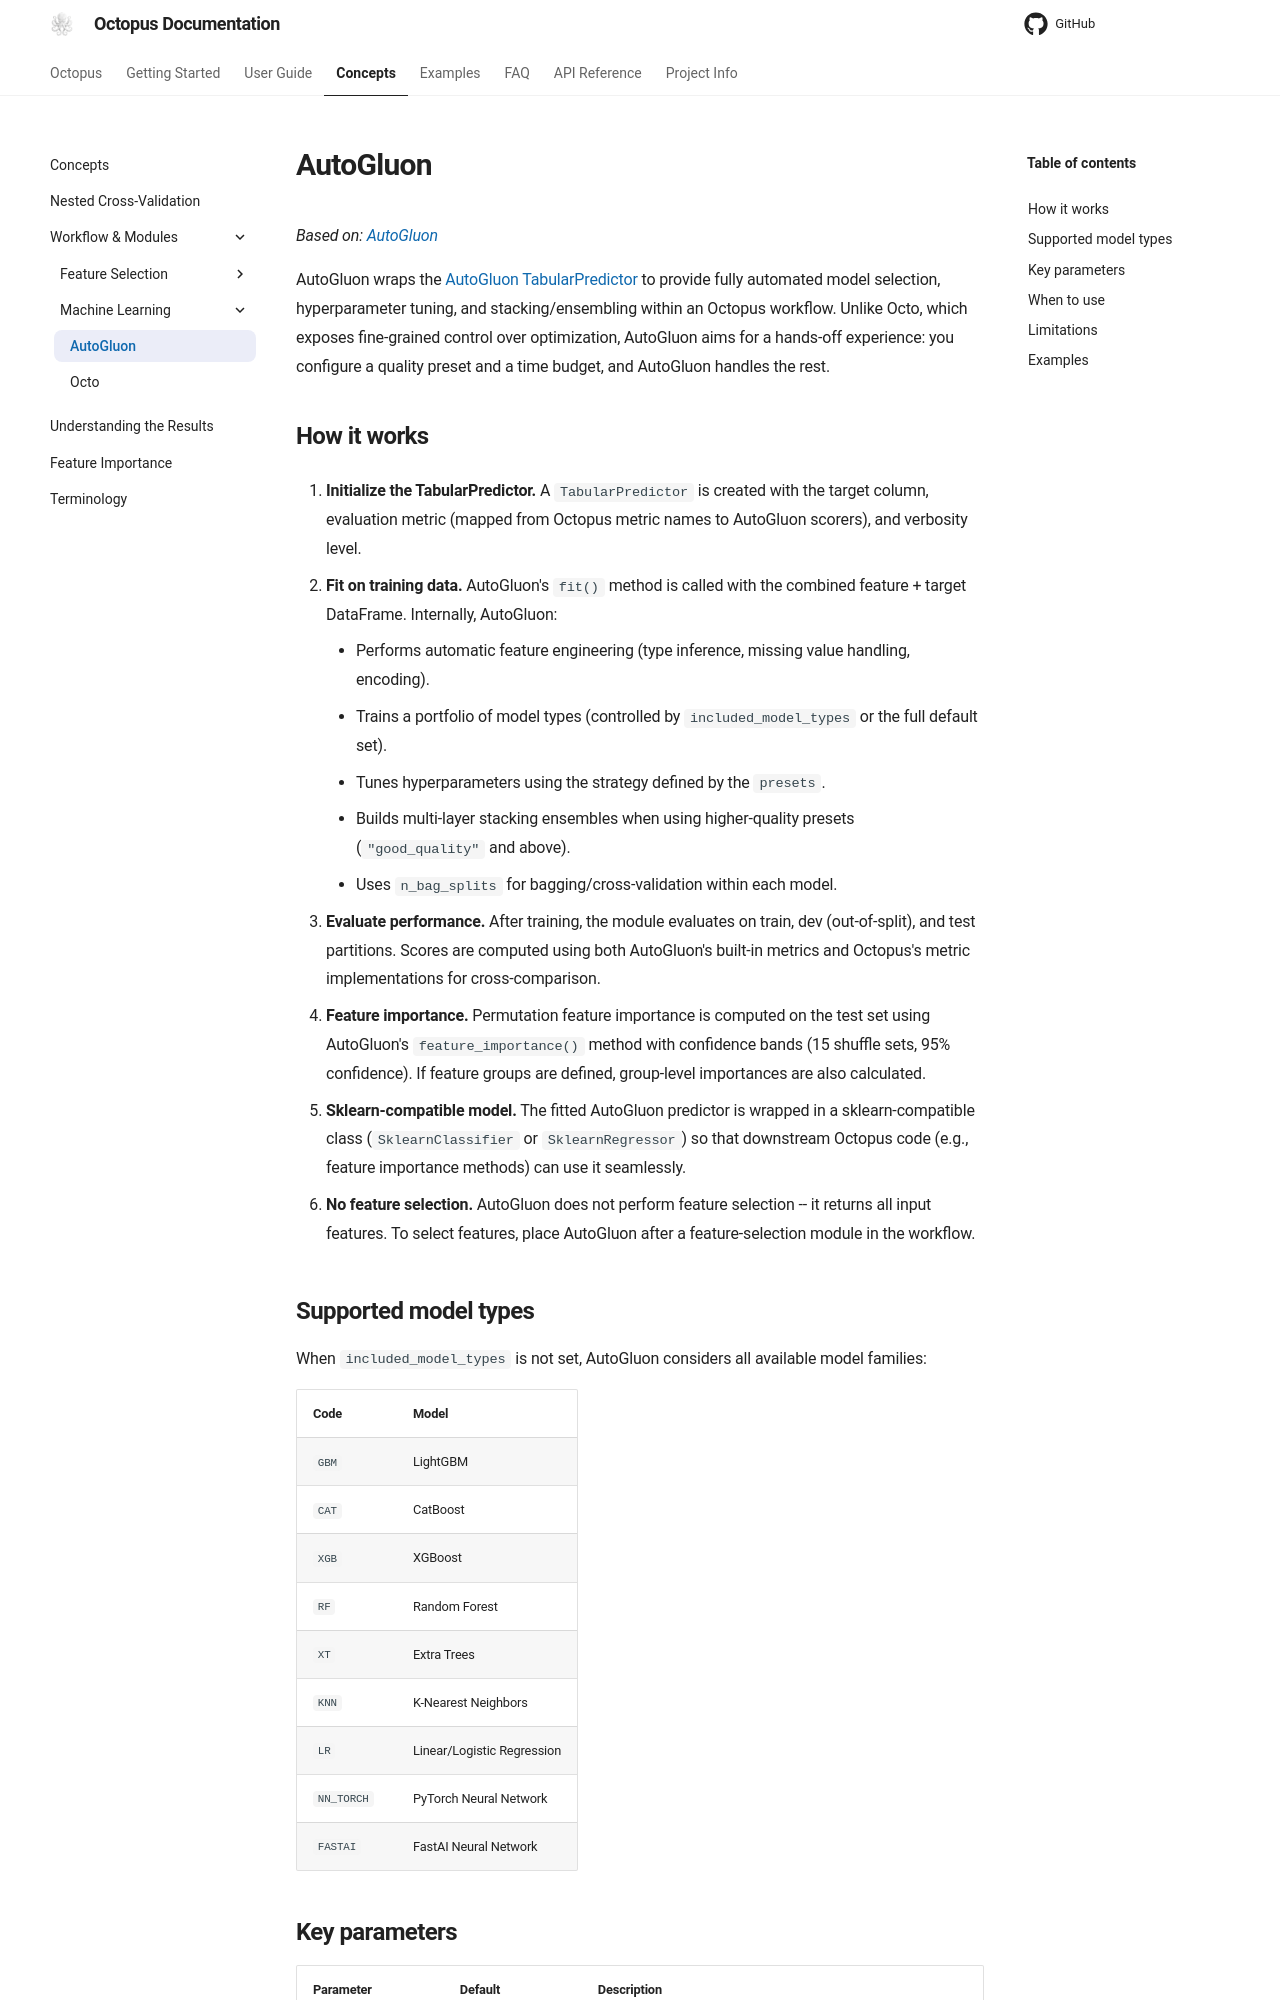

repository: emdgroup/octopus-automl · page: concepts/workflow/autogluon/index.html · generator: mkdocs

# AutoGluon

*Based on: [AutoGluon](https://github.com/autogluon/autogluon)*

AutoGluon wraps the [AutoGluon TabularPredictor](https://auto.gluon.ai/) to
provide fully automated model selection, hyperparameter tuning, and
stacking/ensembling within an Octopus workflow. Unlike Octo, which exposes
fine-grained control over optimization, AutoGluon aims for a hands-off
experience: you configure a quality preset and a time budget, and AutoGluon
handles the rest.

## How it works

1. **Initialize the TabularPredictor.** A `TabularPredictor` is created with the
   target column, evaluation metric (mapped from Octopus metric names to
   AutoGluon scorers), and verbosity level.

2. **Fit on training data.** AutoGluon's `fit()` method is called with the
   combined feature + target DataFrame. Internally, AutoGluon:
    - Performs automatic feature engineering (type inference, missing value
      handling, encoding).
    - Trains a portfolio of model types (controlled by `included_model_types` or
      the full default set).
    - Tunes hyperparameters using the strategy defined by the `presets`.
    - Builds multi-layer stacking ensembles when using higher-quality presets
      (`"good_quality"` and above).
    - Uses `n_bag_splits` for bagging/cross-validation within each model.

3. **Evaluate performance.** After training, the module evaluates on train, dev
   (out-of-split), and test partitions. Scores are computed using both
   AutoGluon's built-in metrics and Octopus's metric implementations for
   cross-comparison.

4. **Feature importance.** Permutation feature importance is computed on the test
   set using AutoGluon's `feature_importance()` method with confidence bands
   (15 shuffle sets, 95% confidence). If feature groups are defined, group-level
   importances are also calculated.

5. **Sklearn-compatible model.** The fitted AutoGluon predictor is wrapped in a
   sklearn-compatible class (`SklearnClassifier` or `SklearnRegressor`) so that
   downstream Octopus code (e.g., feature importance methods) can use it
   seamlessly.

6. **No feature selection.** AutoGluon does not perform feature selection -- it
   returns all input features. To select features, place AutoGluon after a
   feature-selection module in the workflow.

## Supported model types

When `included_model_types` is not set, AutoGluon considers all available
model families:

| Code | Model |
|------|-------|
| `GBM` | LightGBM |
| `CAT` | CatBoost |
| `XGB` | XGBoost |
| `RF` | Random Forest |
| `XT` | Extra Trees |
| `KNN` | K-Nearest Neighbors |
| `LR` | Linear/Logistic Regression |
| `NN_TORCH` | PyTorch Neural Network |
| `FASTAI` | FastAI Neural Network |
